The GitHub repository alexliyihao/AAPI_code contains a labelled image folder "vignettes" with 8 categories: arteriole, artery, distal_tubule, glom, glomerulus, glomerulus_gs, proximal tubule, proximal_tubule. Examples follow, each with its label.

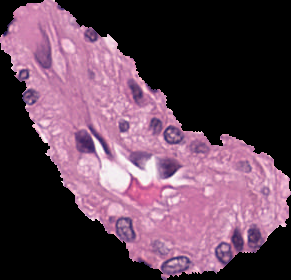
Label: arteriole

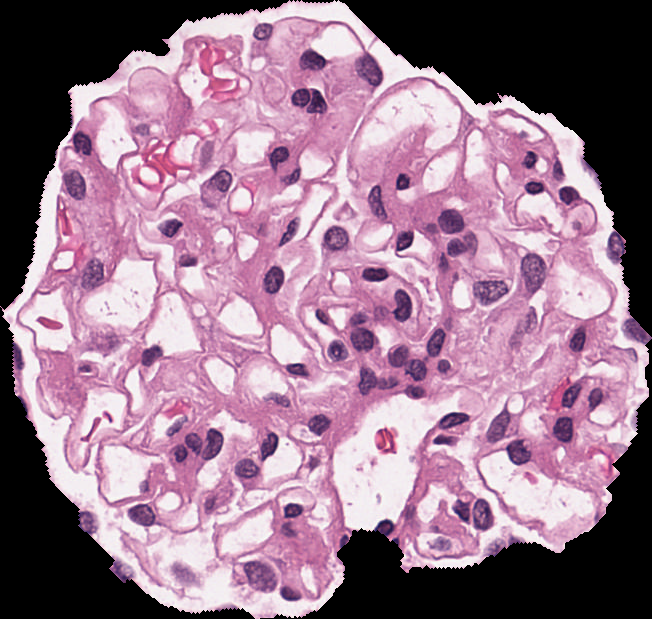
Label: glomerulus

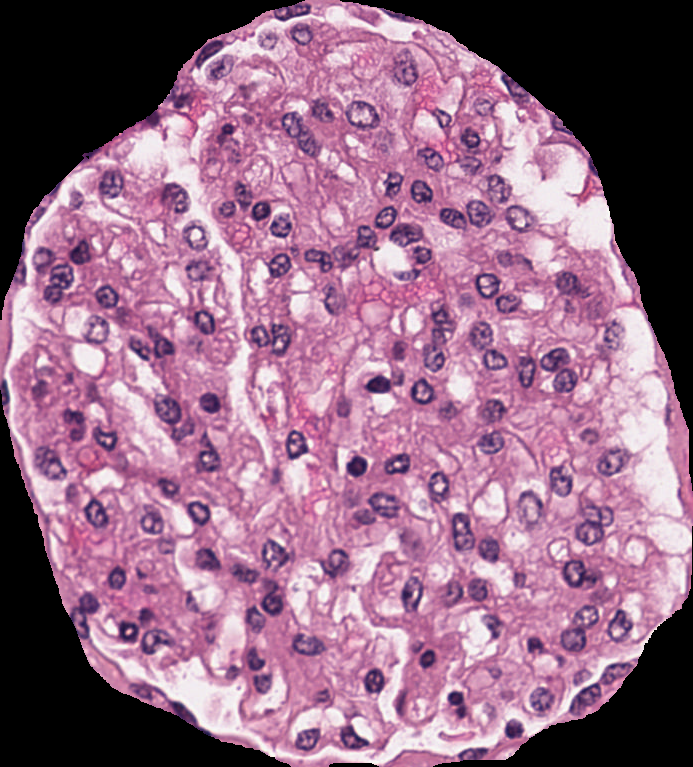
Label: glomerulus

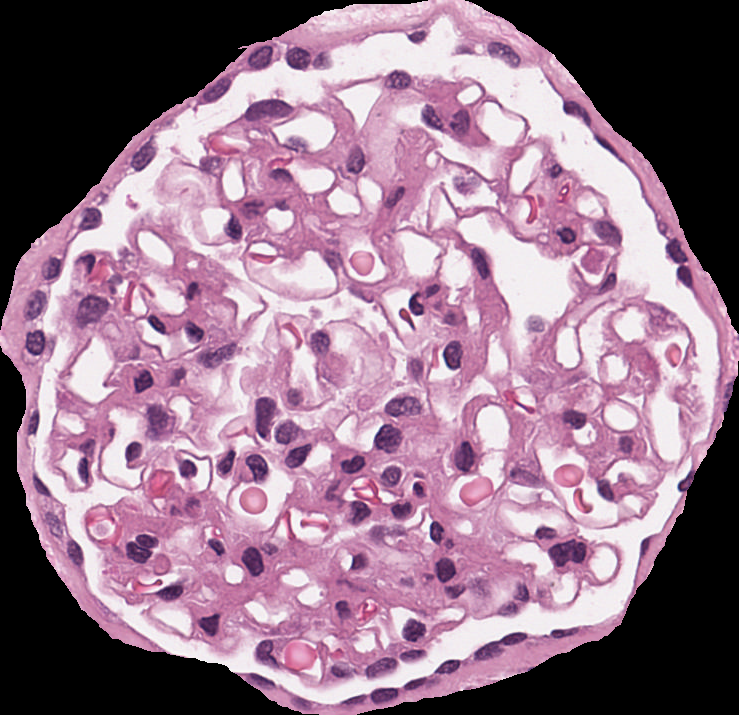
Label: glomerulus

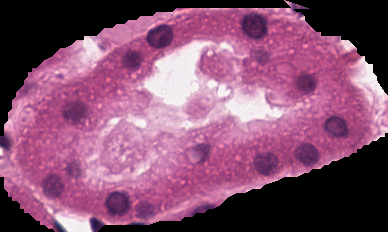
Label: distal_tubule

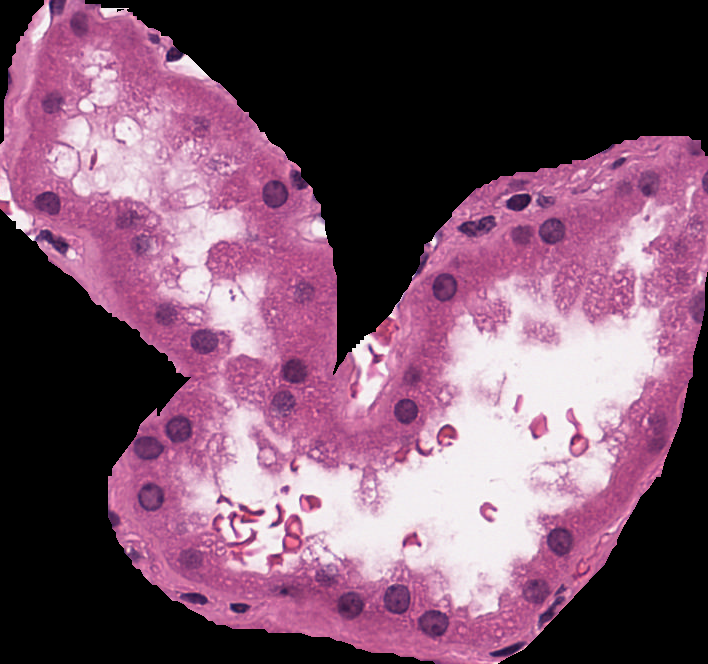
Label: proximal_tubule
